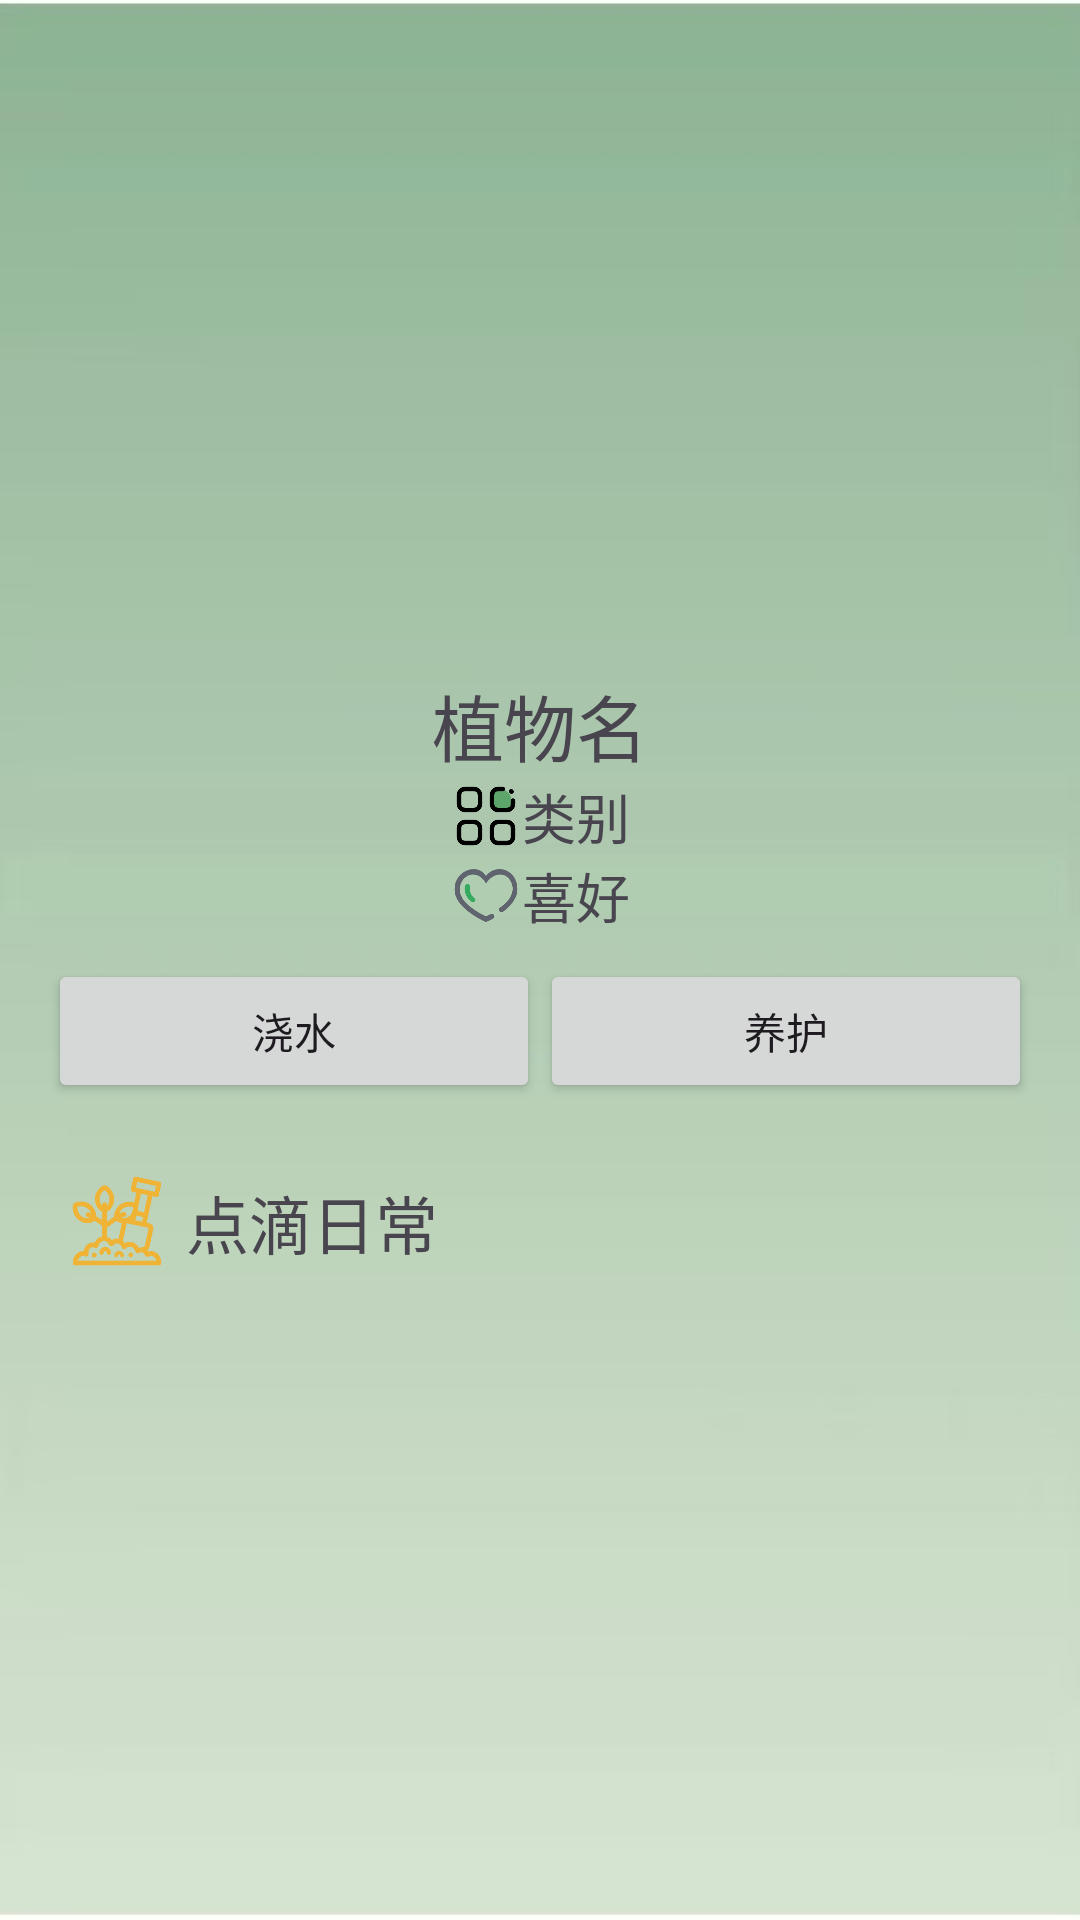

Reconstruct the res/layout file that produces this screen, plus the resources it refers to.
<!-- AndroidManifest.xml: application theme Theme.FirstTest -->
<!-- res/layout/activity_edit_plant.xml -->
<?xml version="1.0" encoding="UTF-8" ?>
<LinearLayout xmlns:android="http://schemas.android.com/apk/res/android"
              android:layout_width="match_parent"
              android:layout_height="match_parent"
              android:orientation="vertical"
              android:padding="16dp"
              android:background="@drawable/inside_background">

    <ImageView
            android:id="@+id/plant_image"
            android:layout_width="match_parent"
            android:layout_height="200dp"
            android:src="@drawable/ic_launcher_background" />

    <LinearLayout
            android:layout_width="match_parent"
            android:layout_height="wrap_content"
            android:orientation="vertical"
            android:padding="8dp"
            android:gravity="center_horizontal">

        <TextView
                android:id="@+id/plant_name"
                android:layout_width="wrap_content"
                android:layout_height="wrap_content"
                android:text="植物名"
                android:textSize="24sp" />

        <LinearLayout
                android:layout_width="wrap_content"
                android:layout_height="wrap_content"
                android:orientation="horizontal"
                android:gravity="center_vertical">

            <ImageView
                    android:layout_width="24dp"
                    android:layout_height="24dp"
                    android:src="@drawable/ic_category" />
            <TextView
                    android:id="@+id/plant_category"
                    android:layout_width="wrap_content"
                    android:layout_height="wrap_content"
                    android:text="类别"
                    android:textSize="18sp" />
        </LinearLayout>
        <LinearLayout
                android:layout_width="wrap_content"
                android:layout_height="wrap_content"
                android:orientation="horizontal"
                android:gravity="center_vertical">

            <ImageView
                    android:layout_width="24dp"
                    android:layout_height="24dp"
                    android:src="@drawable/ic_preferences" />

            <TextView
                    android:id="@+id/plant_preferences"
                    android:layout_width="wrap_content"
                    android:layout_height="wrap_content"
                    android:text="喜好"
                    android:textSize="18sp" />
        </LinearLayout>
    </LinearLayout>
    <LinearLayout
            android:layout_width="match_parent"
            android:layout_height="wrap_content"
            android:orientation="horizontal"
            android:gravity="center">

        <Button
                android:id="@+id/water_button"
                android:layout_width="0dp"
                android:layout_height="wrap_content"
                android:layout_weight="1"
                android:text="浇水" />

        <Button
                android:id="@+id/care_button"
                android:layout_width="0dp"
                android:layout_height="wrap_content"
                android:layout_weight="1"
                android:text="养护" />
    </LinearLayout>

    <View
            android:layout_width="match_parent"
            android:layout_height="16dp" />

    <LinearLayout
            android:layout_width="match_parent"
            android:layout_height="wrap_content"
            android:orientation="horizontal"
            android:gravity="center_vertical"
            android:padding="8dp">

        <ImageView
                android:layout_width="30dp"
                android:layout_height="30dp"
                android:src="@drawable/ic_daily" />

        <TextView
                android:layout_width="wrap_content"
                android:layout_height="wrap_content"
                android:text="点滴日常"
                android:textSize="21sp"
                android:paddingStart="8dp" />
    </LinearLayout>

    <ListView
            android:id="@+id/operation_record_list"
            android:layout_width="match_parent"
            android:layout_height="200dp" />

</LinearLayout>
<!-- resources referenced by this layout -->
<resources>
  <!-- drawable ic_category: png bitmap (drawable, 6368 bytes) -->
  <!-- drawable ic_daily: png bitmap (drawable, 14194 bytes) -->
  <!-- drawable ic_preferences: png bitmap (drawable, 8548 bytes) -->
  <!-- drawable inside_background: jpg bitmap (drawable, 20825 bytes) -->
  <style name="Theme.FirstTest" parent="Base.Theme.FirstTest" />
  <style name="Base.Theme.FirstTest" parent="Theme.Material3.DayNight.NoActionBar">
          
          
      </style>
</resources>
